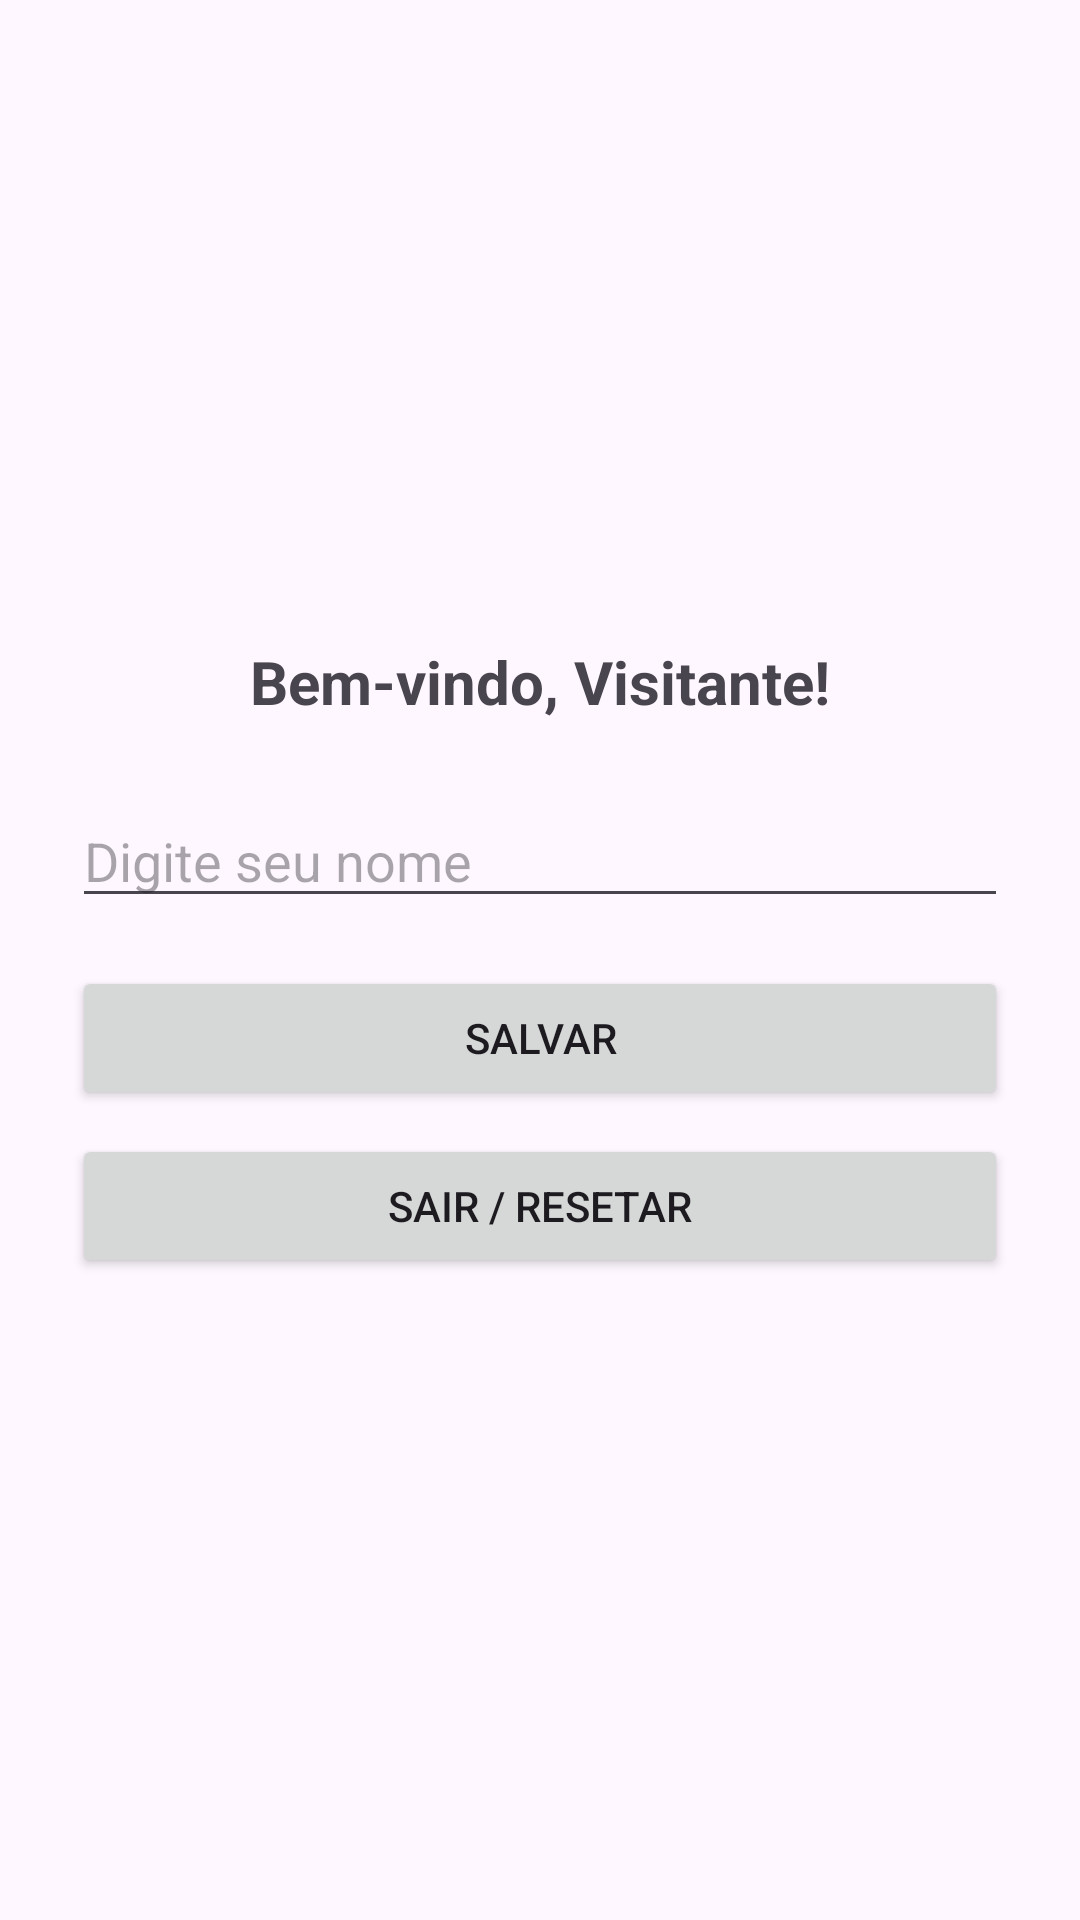

The Android layout XML behind this screen, and the referenced resources:
<!-- AndroidManifest.xml: application theme Theme.Catalagoprodutos -->
<!-- res/layout/activity_perfil.xml -->
<?xml version="1.0" encoding="utf-8"?>
<LinearLayout xmlns:android="http://schemas.android.com/apk/res/android"
    android:layout_width="match_parent"
    android:layout_height="match_parent"
    android:orientation="vertical"
    android:padding="24dp"
    android:gravity="center">

    <TextView
        android:id="@+id/textBoasVindas"
        android:layout_width="wrap_content"
        android:layout_height="wrap_content"
        android:text="Bem-vindo, Visitante!"
        android:textSize="20sp"
        android:textStyle="bold"
        android:layout_marginBottom="24dp" />

    <EditText
        android:id="@+id/editNome"
        android:layout_width="match_parent"
        android:layout_height="wrap_content"
        android:hint="Digite seu nome"
        android:inputType="textPersonName"
        android:layout_marginBottom="16dp" />

    <Button
        android:id="@+id/botaoSalvar"
        android:layout_width="match_parent"
        android:layout_height="wrap_content"
        android:text="Salvar"
        android:layout_marginBottom="8dp" />

    <Button
        android:id="@+id/botaoSair"
        android:layout_width="match_parent"
        android:layout_height="wrap_content"
        android:text="Sair / Resetar" />

</LinearLayout>
<!-- resources referenced by this layout -->
<resources>
  <style name="Theme.Catalagoprodutos" parent="Base.Theme.Catalagoprodutos" />
  <style name="Base.Theme.Catalagoprodutos" parent="Theme.Material3.DayNight.NoActionBar">
          
          
      </style>
</resources>
